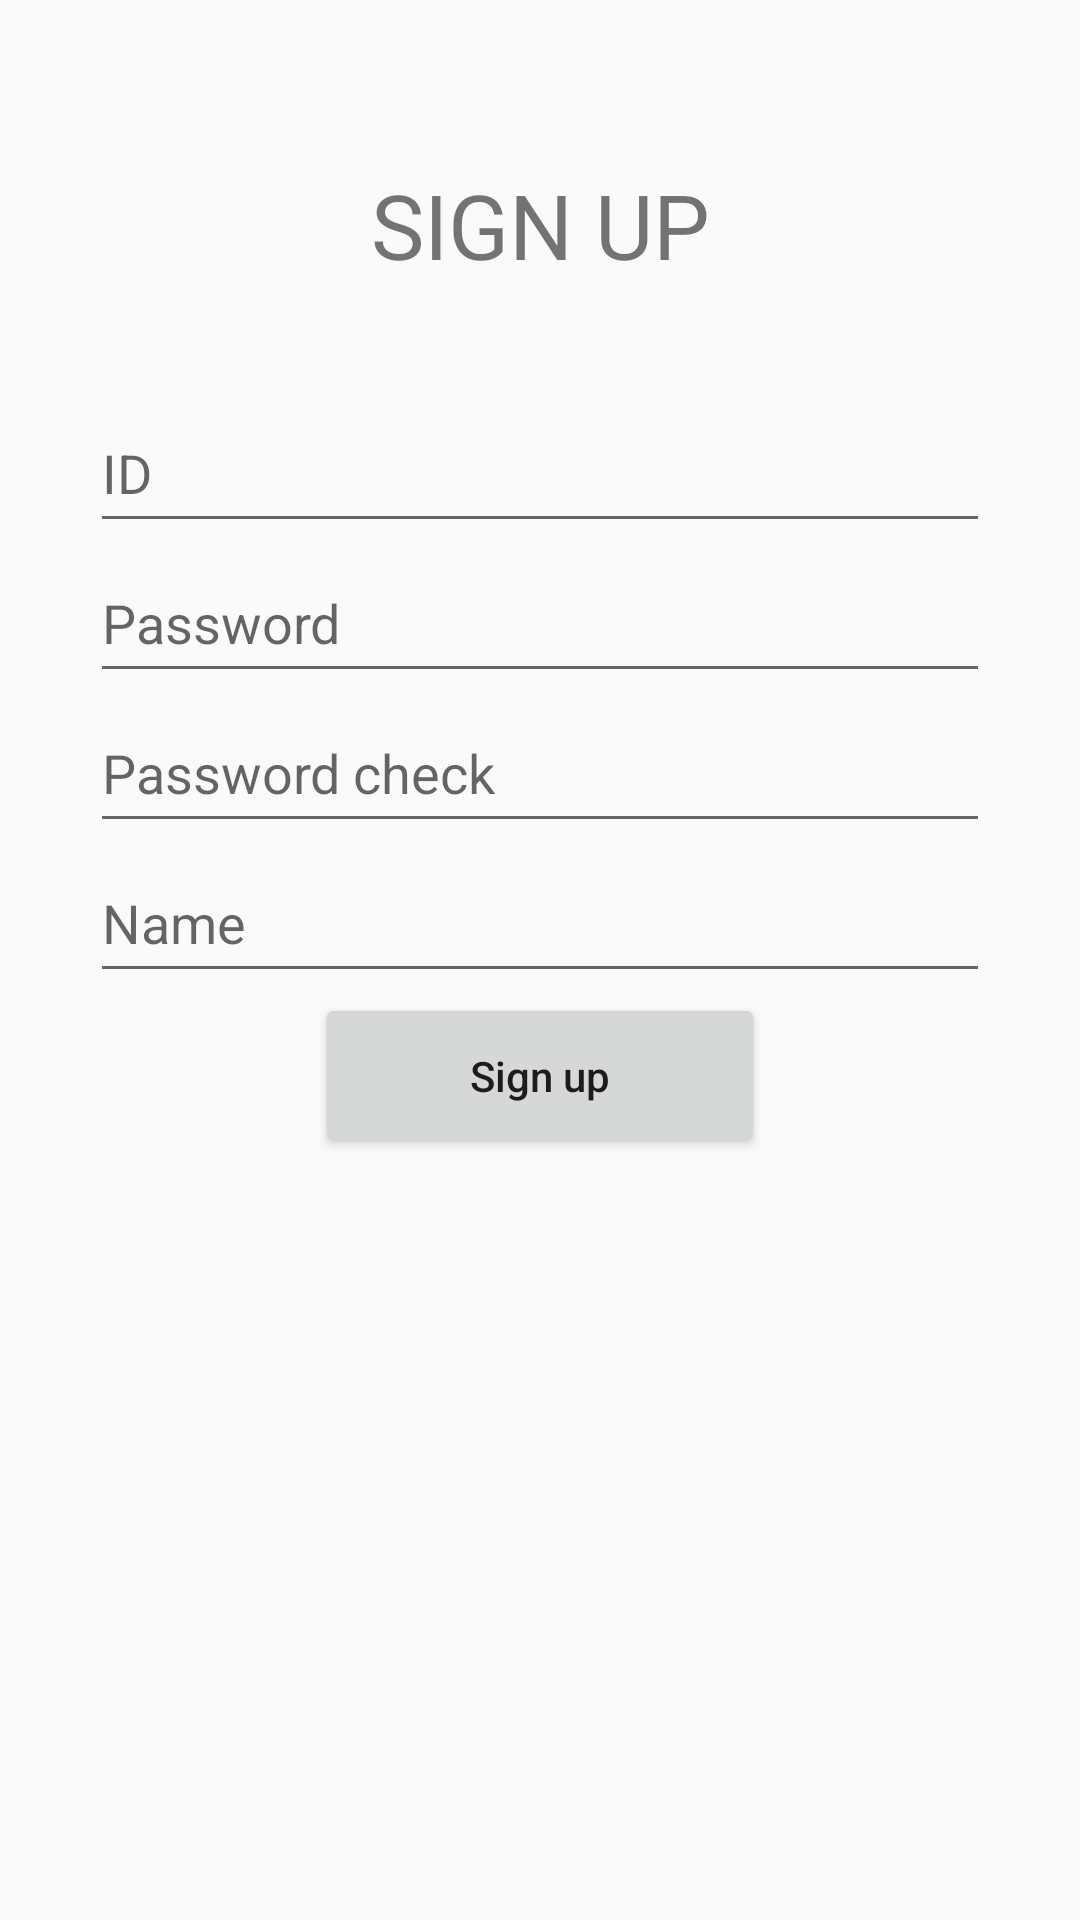

This screen was rendered from an Android layout file. Write that file and the resources it references.
<!-- AndroidManifest.xml: application theme AppTheme -->
<!-- res/layout/activity_signup.xml -->
<?xml version="1.0" encoding="utf-8"?>
<RelativeLayout xmlns:android="http://schemas.android.com/apk/res/android"
    xmlns:app="http://schemas.android.com/apk/res-auto"
    xmlns:tools="http://schemas.android.com/tools"
    android:layout_width="match_parent"
    android:layout_height="match_parent"
    tools:context="com.example.it2_project.signup">

    <TextView
        android:layout_width="300dp"
        android:layout_height="50dp"
        android:layout_centerHorizontal="true"
        android:text="SIGN UP"
        android:textSize="30dp"
        android:layout_marginTop="50dp"
        android:gravity="center"/>


    <EditText
        android:layout_width="300dp"
        android:layout_height="50dp"
        android:id="@+id/newid"
        android:layout_centerHorizontal="true"
        android:hint="ID"
        android:layout_marginTop="131dp" />

    <EditText
        android:layout_width="300dp"
        android:layout_height="50dp"
        android:id="@+id/newpassword1"
        android:layout_centerHorizontal="true"
        android:hint="Password"
        android:layout_below="@+id/newid"
        android:inputType="textPassword"/>

    <EditText
        android:layout_width="300dp"
        android:layout_height="50dp"
        android:id="@+id/newpassword2"
        android:layout_centerHorizontal="true"
        android:hint="Password check"
        android:layout_below="@+id/newpassword1"
        android:inputType="textPassword"/>

    <EditText
        android:layout_width="300dp"
        android:layout_height="50dp"
        android:id="@+id/name"
        android:layout_centerHorizontal="true"
        android:hint="Name"
        android:layout_below="@+id/newpassword2"/>



    <Button
        android:layout_width="150dp"
        android:layout_height="55dp"
        android:text="Sign up"
        android:id="@+id/signupcomplete"
        android:textAllCaps="false"
        android:layout_below="@+id/name"
        android:layout_centerHorizontal="true"/>



</RelativeLayout>
<!-- resources referenced by this layout -->
<resources>
  <style name="AppTheme" parent="Theme.AppCompat.Light.DarkActionBar">
          
          <item name="colorPrimary">@color/colorPrimary</item>
          <item name="colorPrimaryDark">@color/colorPrimaryDark</item>
          <item name="colorAccent">@color/colorAccent</item>
          <item name="windowNoTitle">true</item>
      </style>
  <!-- not gathered from this repository: default colours our renderer supplied (Android Studio template values) -->
  <color name="colorPrimary">#FF6200EE</color>
  <color name="colorPrimaryDark">#FF3700B3</color>
  <color name="colorAccent">#FF03DAC5</color>
</resources>
